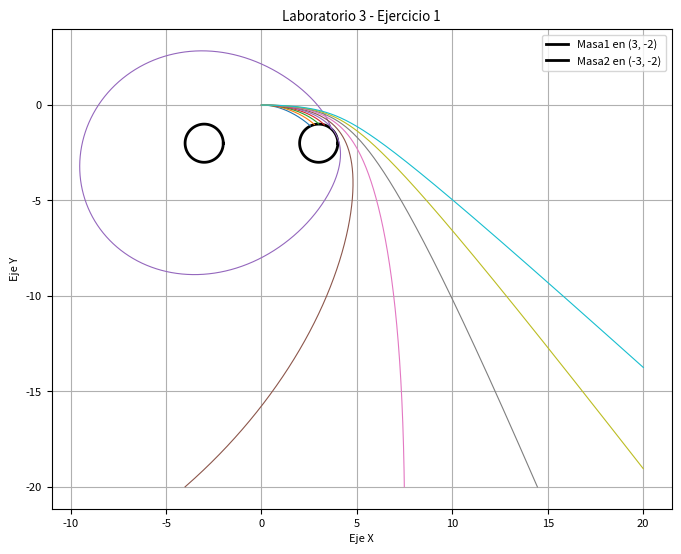

Source code (Python):
import matplotlib.pyplot as plt
import numpy as np

plt.rcParams.update({"font.size": 8, "lines.linewidth": 0.8})
plt.figure(figsize=(8, 8))

# Datos iniciales
r = 1.0
h = 0.01      
tfin = 100
    
# Circunferencia 1
b1 , c1 = 3 ,-2

theta = np.linspace(0, 2*np.pi, 100)
x_circ = b1 + np.cos(theta)
y_circ = c1 + np.sin(theta)
plt.plot(x_circ, y_circ, 'black', linewidth=2, label=f"Masa1 en ({b1}, {c1})")

# Circunferencia 2
b2 , c2 = -3, -2
x_circ2 = b2 + np.cos(theta)
y_circ2 = c2 + np.sin(theta)
plt.plot(x_circ2, y_circ2, 'black', linewidth=2, label=f"Masa2 en ({b2}, {c2})")

def ax(x, y, xc1, yc1, xc2, yc2):
    # Masa 1: Distancias y Radio
    den1 = ((x - xc1)**2 + (y - yc1)**2)**(3/2)
    # Masa 2: 
    den2 = ((x - xc2)**2 + (y - yc2)**2)**(3/2)
    if den1 == 0 or den2 == 0:
        return 0.0
    
    return (-(x - xc1) / den1) - ((x - xc2) / den2)

def ay(x, y, xc1, yc1, xc2, yc2):
    # Masa 1: Distancias y Radio
    den1 = ((x - xc1)**2 + (y - yc1)**2)**(3/2)
    # Masa 2: Distancias y Radio
    den2 = ((x - 
             xc2)**2 + (y - yc2)**2)**(3/2)

    if den1 == 0 or den2 == 0:
        return 0.0
    return (-(y - yc1) / den1) - ((y - yc2) / den2)

for vx0 in np.arange(0.5, 1.5, 0.1):
    x, y = 0.0, 0.0
    vx, vy = vx0, 0
    
    px = [x]
    py = [y]
    
    # seFugo = False
    
    for t in np.arange(0, tfin, h):        
        
        vx += ax(x, y, b1, c1, b2, c2) * h
        vy += ay(x, y, b1, c1, b2, c2) * h
        x  += vx * h
        y  += vy * h
        
        if np.sqrt((x - b1)**2 + (y - c1)**2) <= r or np.sqrt((x - b2)**2 + (y - c2)**2) <= r:
            break
        if y > 50:
            break
        
        px.append(x)
        py.append(y)
        
        if abs(x) > 20 or abs(y) > 20:
            break
        
        
    plt.plot(px, py)

# Configuración de la gráfica
plt.title("Laboratorio 3 - Ejercicio 1")
plt.xlabel("Eje X")
plt.ylabel("Eje Y")
plt.grid(True)
plt.legend()
plt.gca().set_aspect('equal', adjustable='box')
plt.show()
